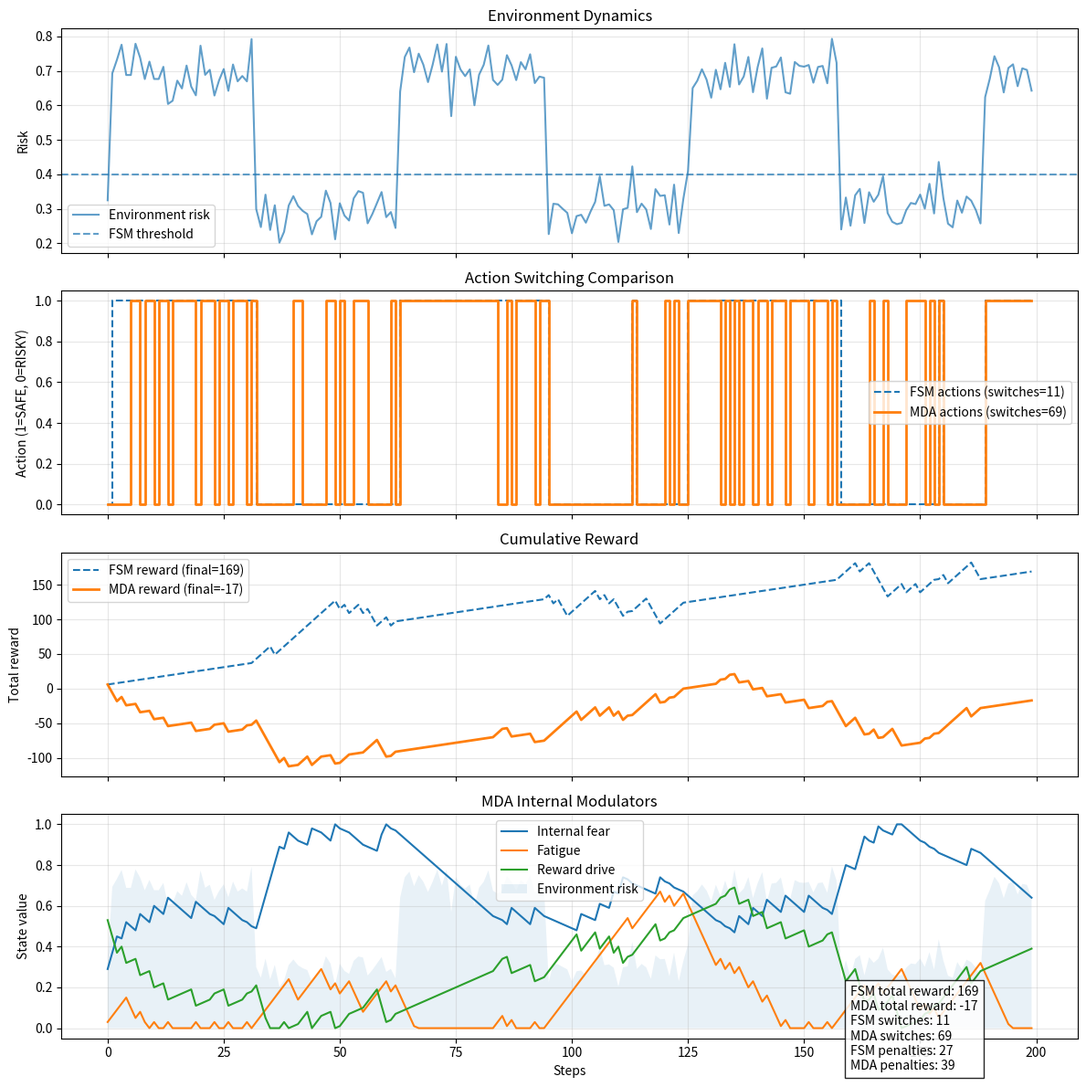

Source code (Python):
import numpy as np
import matplotlib.pyplot as plt

np.random.seed(42)


# --------------------------------------------------
# Environment
# --------------------------------------------------
def generate_environment(steps=200):
    t = np.arange(steps)

    # Volatile environment with regime changes + noise
    env_risk = 0.3 + 0.4 * (np.sin(t / 10) > 0).astype(float)
    env_risk += np.random.normal(0, 0.05, steps)
    env_risk = np.clip(env_risk, 0, 1)

    return t, env_risk


# --------------------------------------------------
# Agents
# --------------------------------------------------
def run_fsm(env_risk, threshold=0.4):
    actions = []
    rewards = []
    total = 0
    cumulative = []

    for r in env_risk:
        # 1 = SAFE, 0 = RISKY
        action = 1 if r >= threshold else 0
        actions.append(action)

        if action == 1:  # SAFE
            reward = 1
        else:  # RISKY
            reward = -12 if np.random.rand() < r else 6

        rewards.append(reward)
        total += reward
        cumulative.append(total)

    return np.array(actions), np.array(rewards), np.array(cumulative)


def run_mda(env_risk):
    actions = []
    rewards = []
    total = 0
    cumulative = []

    internal_fear = 0.3
    fatigue = 0.0
    reward_drive = 0.5

    fear_hist = []
    fatigue_hist = []
    drive_hist = []

    for r in env_risk:
        safe_score = 1.0
        risky_score = (
            5.0
            - (internal_fear * r * 12.0)
            - (fatigue * 3.0)
            + (reward_drive * 2.0)
        )

        action = 0 if risky_score > safe_score else 1
        actions.append(action)

        if action == 1:  # SAFE
            reward = 1
            fatigue = max(0.0, fatigue - 0.05)
            internal_fear = max(0.1, internal_fear - 0.02)
            reward_drive = min(1.0, reward_drive + 0.01)
        else:  # RISKY
            reward = -12 if np.random.rand() < r else 6
            fatigue = min(1.0, fatigue + 0.03)

            if reward < 0:
                internal_fear = min(1.0, internal_fear + 0.08)
                reward_drive = max(0.0, reward_drive - 0.08)
            else:
                internal_fear = max(0.1, internal_fear - 0.01)
                reward_drive = min(1.0, reward_drive + 0.03)

        rewards.append(reward)
        total += reward
        cumulative.append(total)

        fear_hist.append(internal_fear)
        fatigue_hist.append(fatigue)
        drive_hist.append(reward_drive)

    return (
        np.array(actions),
        np.array(rewards),
        np.array(cumulative),
        np.array(fear_hist),
        np.array(fatigue_hist),
        np.array(drive_hist),
    )


# --------------------------------------------------
# Simulation
# --------------------------------------------------
steps = 200
t, env_risk = generate_environment(steps)

fsm_actions, fsm_rewards, fsm_cum = run_fsm(env_risk)
mda_actions, mda_rewards, mda_cum, fear_hist, fatigue_hist, drive_hist = run_mda(env_risk)

fsm_switches = np.sum(np.diff(fsm_actions) != 0)
mda_switches = np.sum(np.diff(mda_actions) != 0)

fsm_total = fsm_cum[-1]
mda_total = mda_cum[-1]

fsm_penalties = np.sum(fsm_rewards < 0)
mda_penalties = np.sum(mda_rewards < 0)


# --------------------------------------------------
# Visualization
# --------------------------------------------------
fig, (ax1, ax2, ax3, ax4) = plt.subplots(4, 1, figsize=(12, 12), sharex=True)

# 1. Environment
ax1.plot(t, env_risk, alpha=0.7, label="Environment risk")
ax1.axhline(0.4, linestyle="--", alpha=0.7, label="FSM threshold")
ax1.set_title("Environment Dynamics")
ax1.set_ylabel("Risk")
ax1.legend()
ax1.grid(alpha=0.3)

# 2. Actions
ax2.step(t, fsm_actions, where="post", label=f"FSM actions (switches={fsm_switches})", linestyle="--")
ax2.step(t, mda_actions, where="post", label=f"MDA actions (switches={mda_switches})", linewidth=2)
ax2.set_title("Action Switching Comparison")
ax2.set_ylabel("Action (1=SAFE, 0=RISKY)")
ax2.legend()
ax2.grid(alpha=0.3)

# 3. Cumulative reward
ax3.plot(t, fsm_cum, label=f"FSM reward (final={fsm_total})", linestyle="--")
ax3.plot(t, mda_cum, label=f"MDA reward (final={mda_total})", linewidth=2)
ax3.set_title("Cumulative Reward")
ax3.set_ylabel("Total reward")
ax3.legend()
ax3.grid(alpha=0.3)

# 4. Internal state
ax4.plot(t, fear_hist, label="Internal fear")
ax4.plot(t, fatigue_hist, label="Fatigue")
ax4.plot(t, drive_hist, label="Reward drive")
ax4.fill_between(t, 0, env_risk, alpha=0.1, label="Environment risk")
ax4.set_title("MDA Internal Modulators")
ax4.set_xlabel("Steps")
ax4.set_ylabel("State value")
ax4.legend()
ax4.grid(alpha=0.3)

info_text = (
    f"FSM total reward: {fsm_total}\n"
    f"MDA total reward: {mda_total}\n"
    f"FSM switches: {fsm_switches}\n"
    f"MDA switches: {mda_switches}\n"
    f"FSM penalties: {fsm_penalties}\n"
    f"MDA penalties: {mda_penalties}"
)

fig.text(
    0.78,
    0.02,
    info_text,
    fontsize=10,
    bbox=dict(facecolor="white", alpha=0.85)
)

plt.tight_layout()
plt.savefig("mda_vs_fsm_comparison.png", dpi=300)
plt.show()
